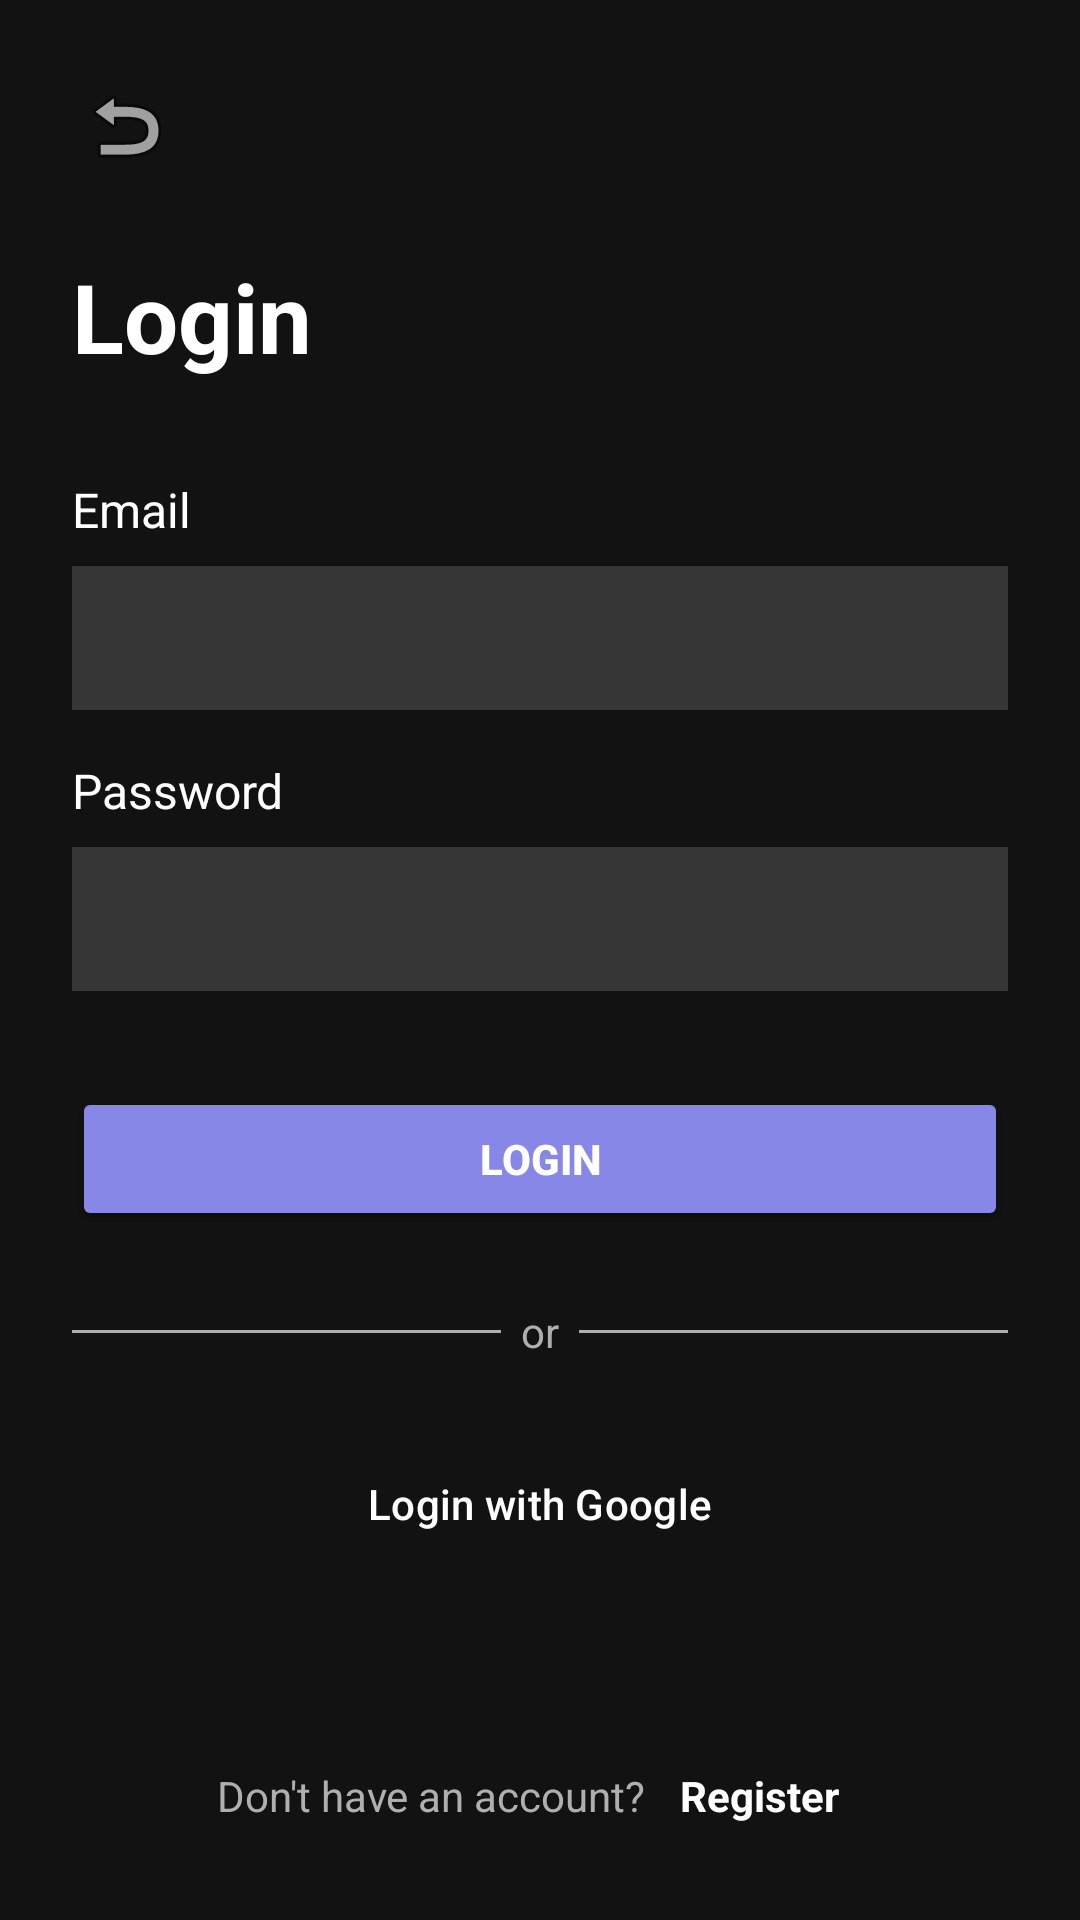

Write the Android layout XML for this screen, with the resource values it uses.
<!-- AndroidManifest.xml: application theme Theme.ToDoApplication -->
<!-- res/layout/fragment_login.xml -->
<?xml version="1.0" encoding="utf-8"?>
<LinearLayout
    xmlns:android="http://schemas.android.com/apk/res/android"
    android:layout_width="match_parent"
    android:layout_height="match_parent"
    android:orientation="vertical"
    android:background="#121212"
    android:padding="24dp">

    <ImageButton
        android:id="@+id/btn_login_back"
        android:layout_width="36dp"
        android:layout_height="36dp"
        android:background="?attr/selectableItemBackgroundBorderless"
        android:src="@android:drawable/ic_menu_revert"
        android:contentDescription="Back" />

    <TextView
        android:layout_width="wrap_content"
        android:layout_height="wrap_content"
        android:text="Login"
        android:textColor="#FFFFFF"
        android:textSize="32sp"
        android:textStyle="bold"
        android:layout_marginTop="24dp" />

    <TextView
        android:layout_width="wrap_content"
        android:layout_height="wrap_content"
        android:text="Email"
        android:textColor="#FFFFFF"
        android:textSize="16sp"
        android:layout_marginTop="32dp" />

    <EditText
        android:id="@+id/et_login_email"
        android:layout_width="match_parent"
        android:layout_height="48dp"
        android:layout_marginTop="8dp"
        android:background="#363636"
        android:textColor="#FFFFFF"
        android:paddingHorizontal="16dp"
        android:inputType="textEmailAddress"
        android:singleLine="true" />

    <TextView
        android:layout_width="wrap_content"
        android:layout_height="wrap_content"
        android:text="Password"
        android:textColor="#FFFFFF"
        android:textSize="16sp"
        android:layout_marginTop="16dp" />

    <EditText
        android:id="@+id/et_login_password"
        android:layout_width="match_parent"
        android:layout_height="48dp"
        android:layout_marginTop="8dp"
        android:background="#363636"
        android:textColor="#FFFFFF"
        android:paddingHorizontal="16dp"
        android:inputType="textPassword"
        android:singleLine="true" />

    <TextView
        android:id="@+id/tv_login_error"
        android:layout_width="match_parent"
        android:layout_height="wrap_content"
        android:textColor="#FF4949"
        android:textSize="14sp"
        android:layout_marginTop="12dp"
        android:visibility="gone" />

    <Button
        android:id="@+id/btn_login_submit"
        android:layout_width="match_parent"
        android:layout_height="48dp"
        android:layout_marginTop="32dp"
        android:backgroundTint="#8687E7"
        android:text="Login"
        android:textColor="#FFFFFF"
        android:textStyle="bold" />

    <LinearLayout
        android:layout_width="match_parent"
        android:layout_height="wrap_content"
        android:orientation="horizontal"
        android:gravity="center"
        android:layout_marginTop="24dp">

        <View
            android:layout_width="0dp"
            android:layout_height="1dp"
            android:layout_weight="1"
            android:background="#AFAFAF" />

        <TextView
            android:layout_width="wrap_content"
            android:layout_height="wrap_content"
            android:text="  or  "
            android:textColor="#AFAFAF" />

        <View
            android:layout_width="0dp"
            android:layout_height="1dp"
            android:layout_weight="1"
            android:background="#AFAFAF" />

    </LinearLayout>

    <Button
        android:id="@+id/btn_login_google"
        style="@style/Widget.Material3.Button.OutlinedButton"
        android:layout_width="match_parent"
        android:layout_height="48dp"
        android:layout_marginTop="24dp"
        android:text="Login with Google"
        android:textColor="#FFFFFF" />

    <Space
        android:layout_width="match_parent"
        android:layout_height="0dp"
        android:layout_weight="1" />

    <LinearLayout
        android:layout_width="match_parent"
        android:layout_height="wrap_content"
        android:gravity="center"
        android:orientation="horizontal">

        <TextView
            android:layout_width="wrap_content"
            android:layout_height="wrap_content"
            android:text="Don't have an account? "
            android:textColor="#AFAFAF" />

        <TextView
            android:id="@+id/tv_switch_register"
            android:layout_width="wrap_content"
            android:layout_height="wrap_content"
            android:text="Register"
            android:textColor="#FFFFFF"
            android:textStyle="bold"
            android:padding="8dp" />

    </LinearLayout>

</LinearLayout>
<!-- resources referenced by this layout -->
<resources>
  <style name="Theme.ToDoApplication" parent="Theme.Material3.Dark.NoActionBar">
          <item name="android:statusBarColor">#121212</item>
          <item name="android:windowBackground">#121212</item>
      </style>
</resources>
